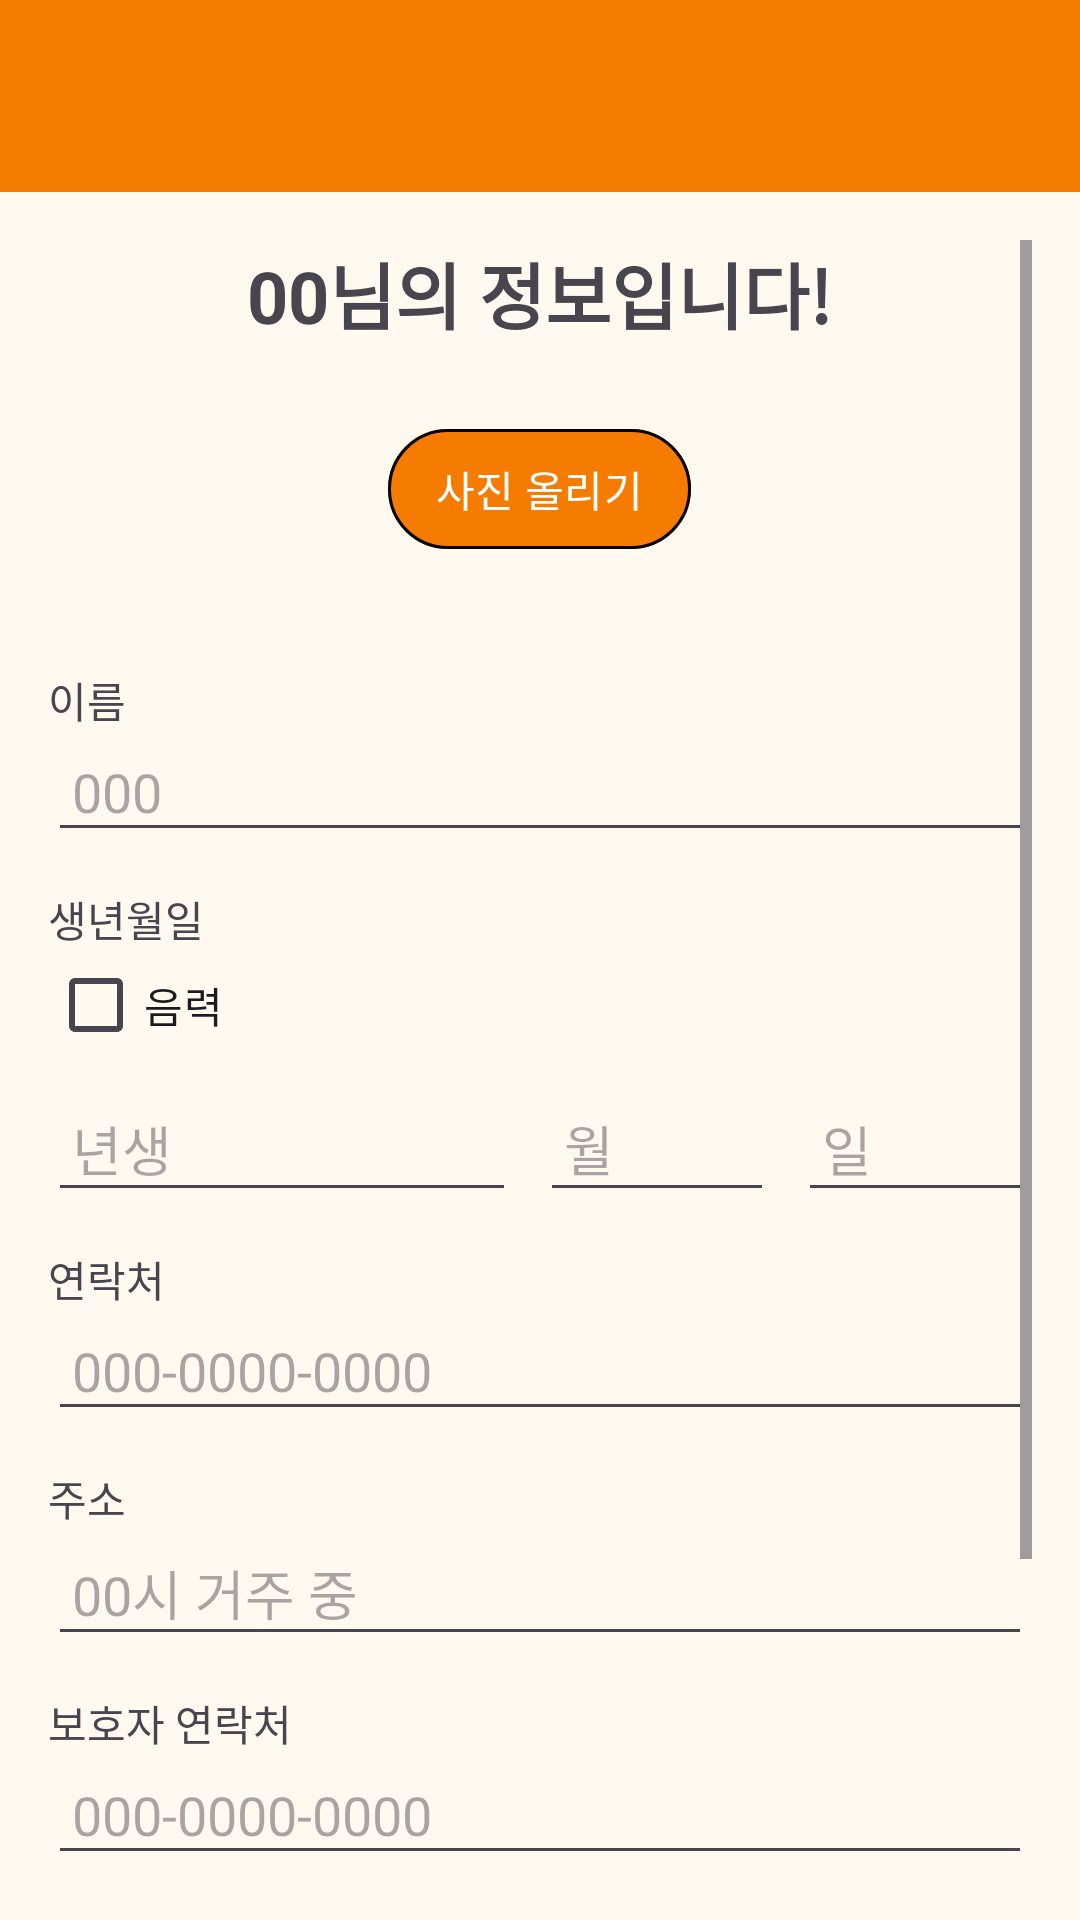

Write the Android layout XML for this screen, with the resource values it uses.
<!-- AndroidManifest.xml: application theme Theme.NEUROLEARNING -->
<!-- res/layout/activity_userinfo.xml -->
<?xml version="1.0" encoding="utf-8"?>
<androidx.coordinatorlayout.widget.CoordinatorLayout xmlns:android="http://schemas.android.com/apk/res/android"
    xmlns:app="http://schemas.android.com/apk/res-auto"
    xmlns:tools="http://schemas.android.com/tools"
    android:layout_width="match_parent"
    android:layout_height="match_parent"
    android:background="#FFF9F0"
    android:backgroundTint="#FFF9F0">

    
    <com.google.android.material.appbar.MaterialToolbar
        android:id="@+id/toolbar"
        android:layout_width="match_parent"
        android:layout_height="?attr/actionBarSize"
        android:background="?attr/colorPrimary"
        android:backgroundTint="#F57C00"
        app:navigationIcon="@drawable/ic_arrow_back" />

    
    <ScrollView
        android:layout_width="match_parent"
        android:layout_height="match_parent"
        android:layout_marginTop="?attr/actionBarSize"
        android:padding="16dp">

        <LinearLayout
            android:layout_width="match_parent"
            android:layout_height="wrap_content"
            android:orientation="vertical">

            
            <TextView
                android:id="@+id/tvTitle"
                android:layout_width="wrap_content"
                android:layout_height="wrap_content"
                android:layout_gravity="center_horizontal"
                android:paddingBottom="16dp"
                android:text="00님의 정보입니다!"
                android:textSize="24sp"
                android:textStyle="bold" />

            

            

            <ImageView
                android:id="@+id/imageView5"
                android:layout_width="match_parent"
                android:layout_height="wrap_content"
                tools:srcCompat="@tools:sample/avatars" />

            <Button
                android:id="@+id/btnUploadPhoto"
                android:layout_width="wrap_content"
                android:layout_height="wrap_content"
                android:layout_gravity="center_horizontal"
                android:layout_marginTop="8dp"
                android:backgroundTint="#F57C00"
                android:paddingHorizontal="16dp"
                android:paddingVertical="8dp"
                android:text="사진 올리기"
                app:strokeWidth="1dp" />

            
            <View
                android:layout_width="match_parent"
                android:layout_height="24dp" />

            
            <TextView
                android:layout_width="match_parent"
                android:layout_height="wrap_content"
                android:layout_marginTop="12dp"
                android:text="이름" />

            <EditText
                android:id="@+id/etName"
                android:layout_width="match_parent"
                android:layout_height="wrap_content"
                android:hint="000"
                android:inputType="textPersonName"
                android:padding="8dp" />

            
            <TextView
                android:layout_width="match_parent"
                android:layout_height="wrap_content"
                android:layout_marginTop="12dp"
                android:text="생년월일" />

            

            
            <CheckBox
                android:id="@+id/checkBoxLunar"
                android:layout_width="match_parent"
                android:layout_height="37dp"
                android:text="음력" />

            
            <LinearLayout
                android:layout_width="match_parent"
                android:layout_height="wrap_content"
                android:orientation="horizontal"
                android:gravity="center_vertical"
                android:layout_marginTop="8dp">

                <EditText
                    android:id="@+id/etBirthYear"
                    android:layout_width="0dp"
                    android:layout_height="wrap_content"
                    android:layout_weight="2"
                    android:hint="년생"
                    android:inputType="number"
                    android:padding="8dp" />

                <EditText
                    android:id="@+id/etBirthMonth"
                    android:layout_width="0dp"
                    android:layout_height="wrap_content"
                    android:layout_weight="1"
                    android:hint="월"
                    android:inputType="number"
                    android:padding="8dp"
                    android:layout_marginStart="8dp" />

                <EditText
                    android:id="@+id/etBirthDay"
                    android:layout_width="0dp"
                    android:layout_height="wrap_content"
                    android:layout_weight="1"
                    android:hint="일"
                    android:inputType="number"
                    android:padding="8dp"
                    android:layout_marginStart="8dp" />
            </LinearLayout>


            <TextView
                android:layout_width="match_parent"
                android:layout_height="wrap_content"
                android:layout_marginTop="12dp"
                android:text="연락처" />

            <EditText
                android:id="@+id/etPhone"
                android:layout_width="match_parent"
                android:layout_height="wrap_content"
                android:hint="000-0000-0000"
                android:inputType="phone"
                android:padding="8dp" />

            
            <TextView
                android:layout_width="match_parent"
                android:layout_height="wrap_content"
                android:layout_marginTop="12dp"
                android:text="주소" />

            <EditText
                android:id="@+id/etAddress"
                android:layout_width="match_parent"
                android:layout_height="wrap_content"
                android:hint="00시 거주 중"
                android:inputType="textPostalAddress"
                android:padding="8dp" />

            
            <TextView
                android:layout_width="match_parent"
                android:layout_height="wrap_content"
                android:layout_marginTop="12dp"
                android:text="보호자 연락처" />

            <EditText
                android:id="@+id/etGuardian"
                android:layout_width="match_parent"
                android:layout_height="wrap_content"
                android:hint="000-0000-0000"
                android:inputType="phone"
                android:padding="8dp" />

            
            <TextView
                android:layout_width="match_parent"
                android:layout_height="wrap_content"
                android:layout_marginTop="12dp"
                android:text="질병 유무" />

            <EditText
                android:id="@+id/etDisease"
                android:layout_width="match_parent"
                android:layout_height="wrap_content"
                android:hint="질병 유무"
                android:inputType="text"
                android:padding="8dp" />

            
            <Button
                android:id="@+id/btnModify"
                android:layout_width="match_parent"
                android:layout_height="wrap_content"
                android:layout_marginTop="24dp"
                android:backgroundTint="#FFCC00"
                android:padding="12dp"
                android:text="정보를 수정하세요!"
                android:textAllCaps="false" />

        </LinearLayout>
    </ScrollView>

</androidx.coordinatorlayout.widget.CoordinatorLayout>
<!-- resources referenced by this layout -->
<resources>
  <style name="Theme.NEUROLEARNING" parent="Base.Theme.NEUROLEARNING" />
  <style name="Base.Theme.NEUROLEARNING" parent="Theme.Material3.DayNight.NoActionBar">
          
          <item name="android:statusBarColor">@color/status_bar_color</item>
          
          <item name="android:windowDrawsSystemBarBackgrounds">true</item>
  
          
          
          
          <item name="android:windowLightStatusBar">true</item>
  
          
          <item name="android:windowBackground">@color/background_color</item>
  
          
          <item name="colorPrimary">@color/background_color</item>
          
          <item name="android:elevation">0dp</item>
      </style>
  <color name="status_bar_color">#FFF9F0</color>
  <color name="background_color">#FFF9F0</color>
</resources>
